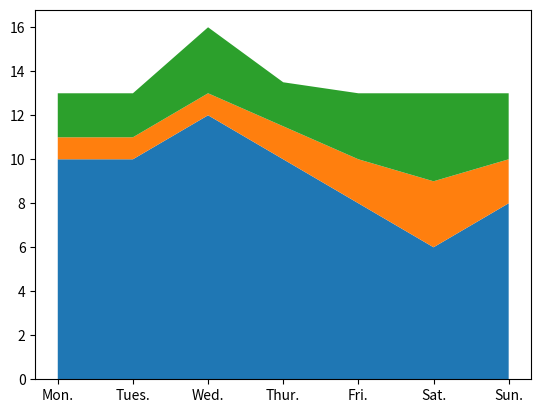

Here is the Python script that generated this plot: (Note: this script raises an exception after producing the figure.)
import matplotlib.pyplot as plt

x = ['Mon.', 'Tues.', 'Wed.', 'Thur.', 'Fri.', 'Sat.', 'Sun.']
y1 = [10, 10, 12, 10, 8, 6, 8]
y2 = [1, 1, 1, 1.5, 2, 3, 2]
y3 = [2, 2, 3, 2, 3, 4, 3]
labels = ['study time', 'sports time', 'fun time']
plt.stackplot(x, y1, y2, y3, labels = labels)
plt,title('Daily Schedule Stacked Area Chart')
plt.legend(loc = 'best')